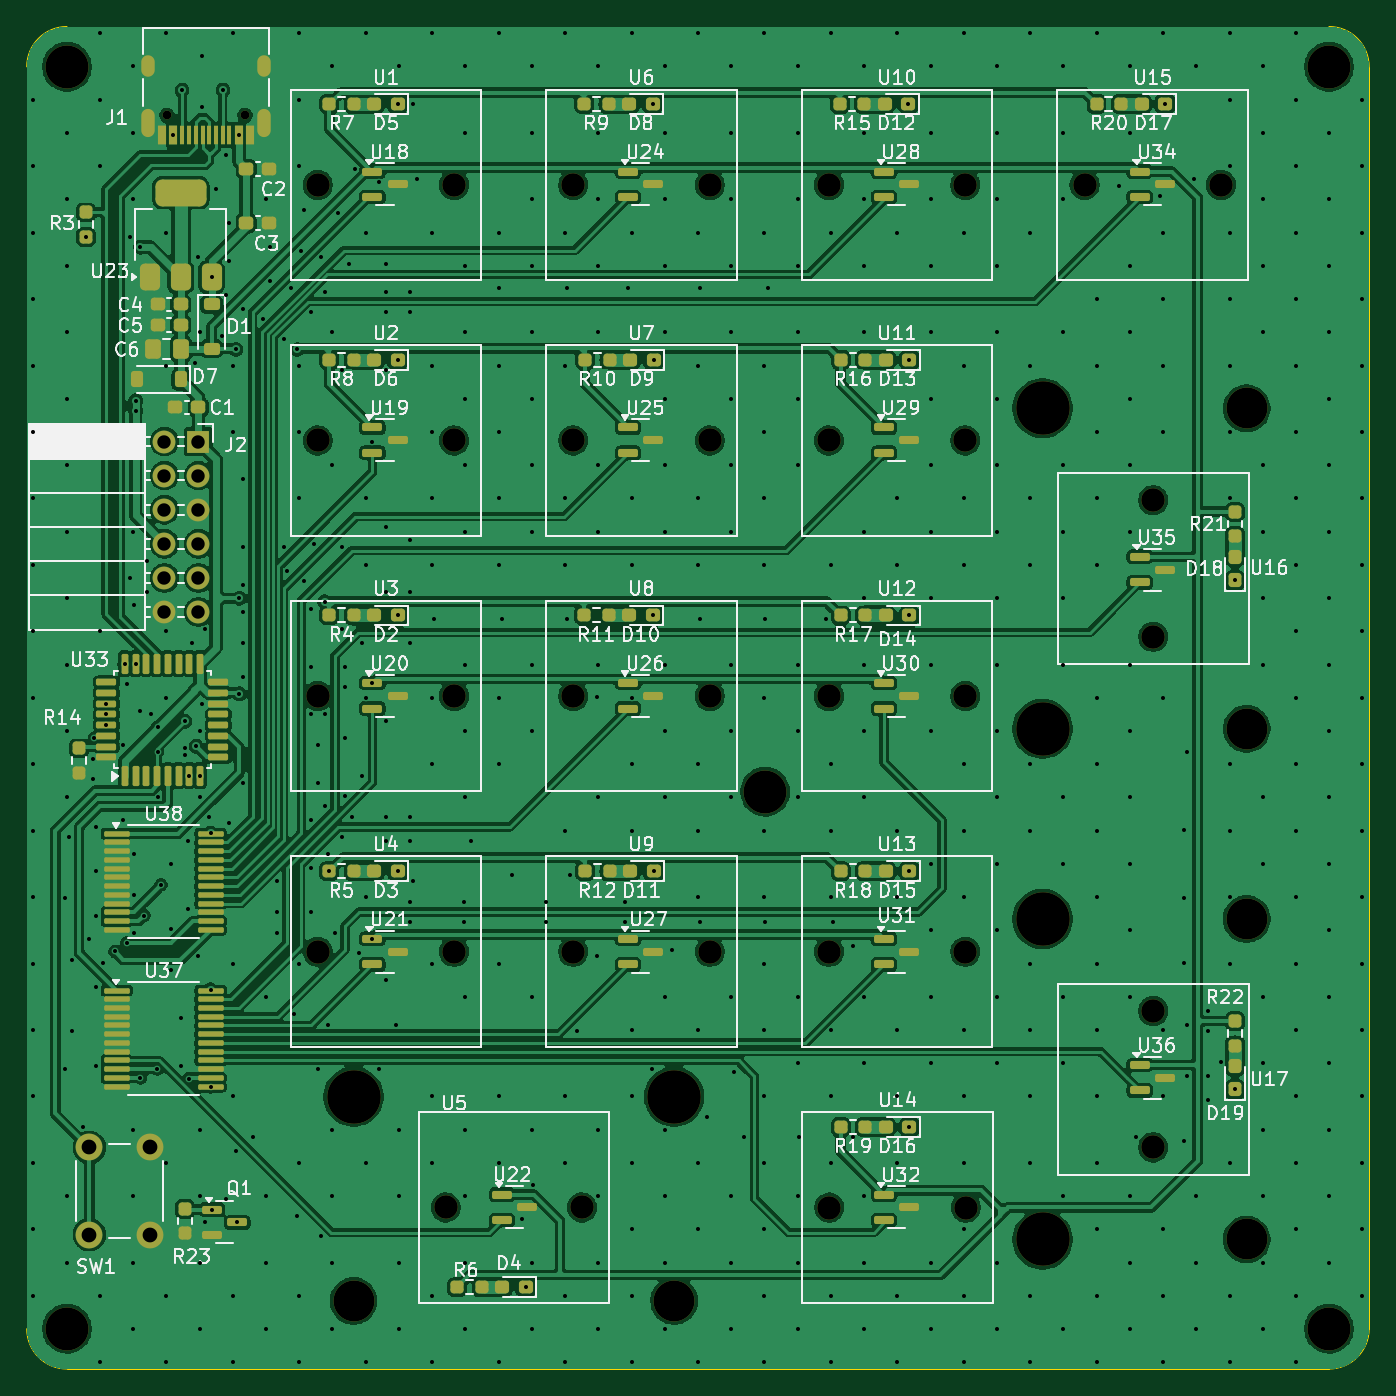
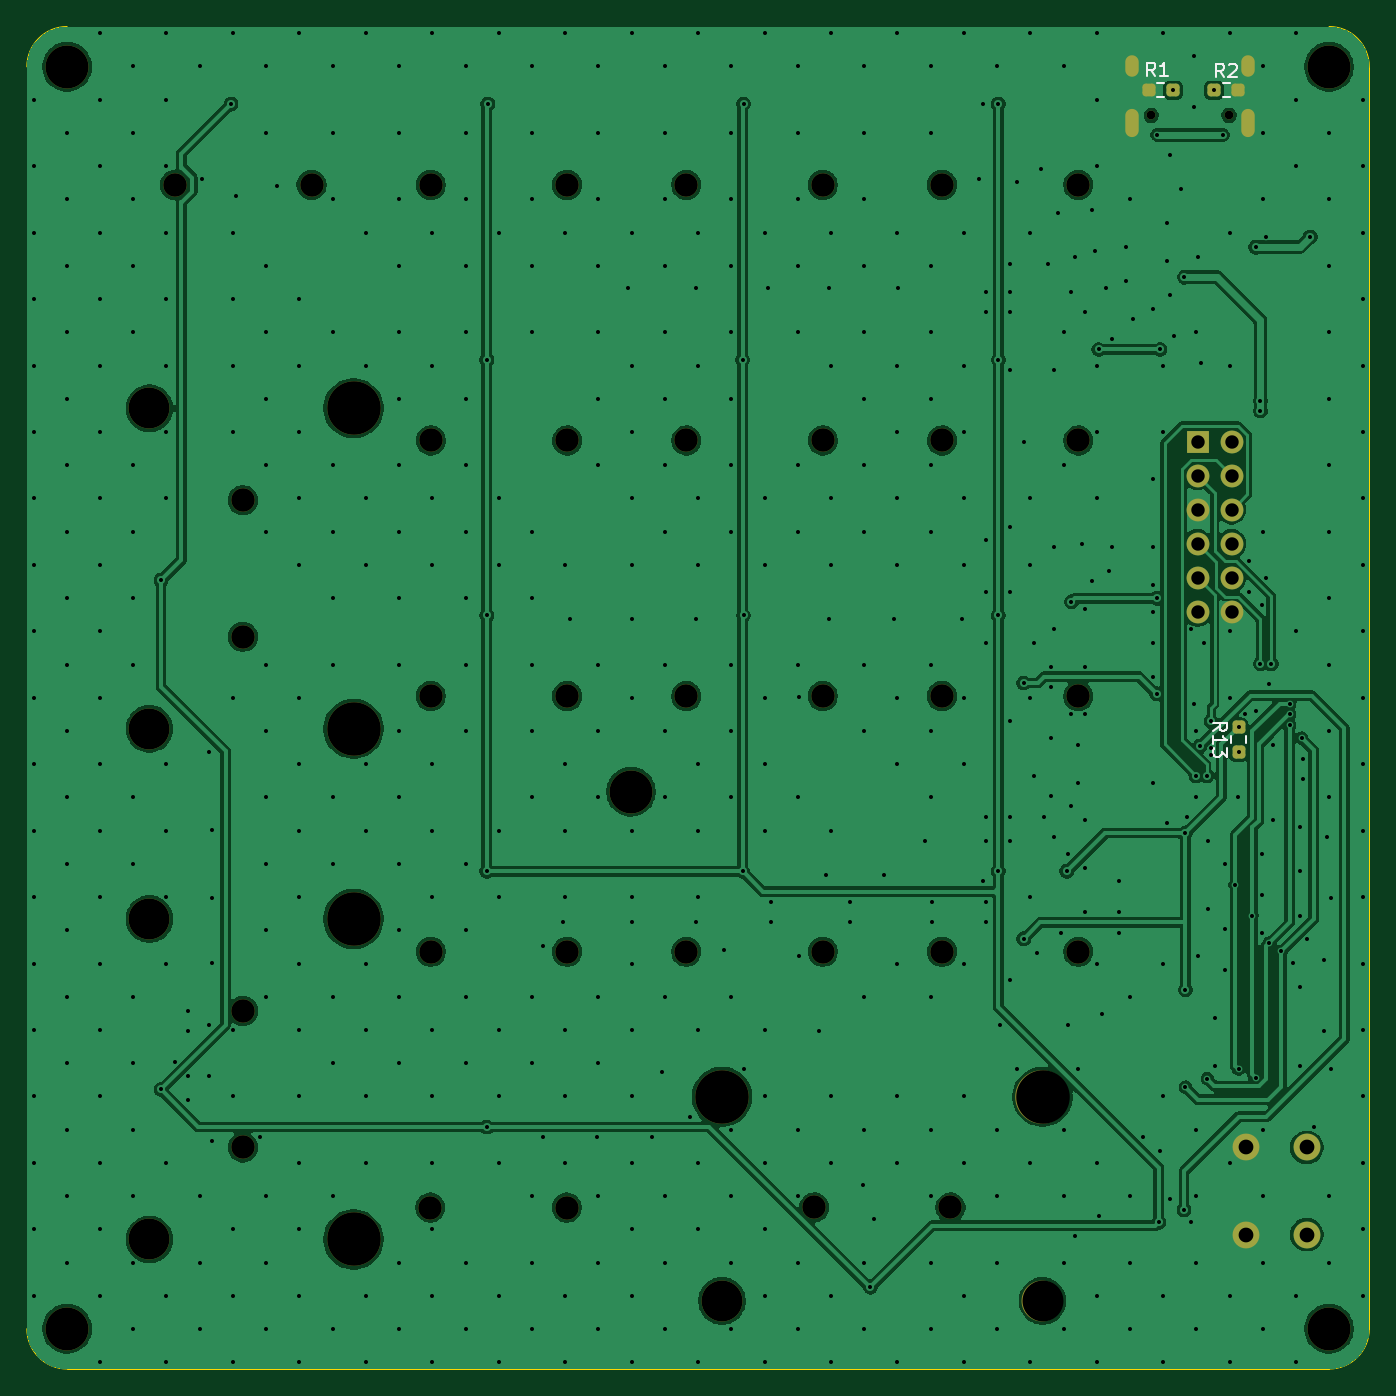
Circuit board: 10 layer files. Board 100.0 x 100.0 mm.
- bottom_copper: rapidtrigger_keyboard-B_Cu.gbr (189776 bytes)
- bottom_mask: rapidtrigger_keyboard-B_Mask.gbr (4279 bytes)
- paste: rapidtrigger_keyboard-B_Paste.gbr (1541 bytes)
- bottom_silk: rapidtrigger_keyboard-B_Silkscreen.gbr (4153 bytes)
- outline: rapidtrigger_keyboard-Edge_Cuts.gbr (1004 bytes)
- top_copper: rapidtrigger_keyboard-F_Cu.gbr (347459 bytes)
- top_mask: rapidtrigger_keyboard-F_Mask.gbr (13241 bytes)
- paste: rapidtrigger_keyboard-F_Paste.gbr (10475 bytes)
- top_silk: rapidtrigger_keyboard-F_Silkscreen.gbr (149645 bytes)
- drill: rapidtrigger_keyboard.drl (15444 bytes)

=== bottom_copper: rapidtrigger_keyboard-B_Cu.gbr (189776 bytes, source omitted) ===
=== bottom_mask: rapidtrigger_keyboard-B_Mask.gbr ===
%TF.GenerationSoftware,KiCad,Pcbnew,9.0.4*%
%TF.CreationDate,2026-01-03T23:46:06+09:00*%
%TF.ProjectId,rapidtrigger_keyboard,72617069-6474-4726-9967-6765725f6b65,rev?*%
%TF.SameCoordinates,Original*%
%TF.FileFunction,Soldermask,Bot*%
%TF.FilePolarity,Negative*%
%FSLAX46Y46*%
G04 Gerber Fmt 4.6, Leading zero omitted, Abs format (unit mm)*
G04 Created by KiCad (PCBNEW 9.0.4) date 2026-01-03 23:46:06*
%MOMM*%
%LPD*%
G01*
G04 APERTURE LIST*
G04 Aperture macros list*
%AMRoundRect*
0 Rectangle with rounded corners*
0 $1 Rounding radius*
0 $2 $3 $4 $5 $6 $7 $8 $9 X,Y pos of 4 corners*
0 Add a 4 corners polygon primitive as box body*
4,1,4,$2,$3,$4,$5,$6,$7,$8,$9,$2,$3,0*
0 Add four circle primitives for the rounded corners*
1,1,$1+$1,$2,$3*
1,1,$1+$1,$4,$5*
1,1,$1+$1,$6,$7*
1,1,$1+$1,$8,$9*
0 Add four rect primitives between the rounded corners*
20,1,$1+$1,$2,$3,$4,$5,0*
20,1,$1+$1,$4,$5,$6,$7,0*
20,1,$1+$1,$6,$7,$8,$9,0*
20,1,$1+$1,$8,$9,$2,$3,0*%
G04 Aperture macros list end*
%ADD10C,0.650000*%
%ADD11O,1.000000X2.100000*%
%ADD12O,1.000000X1.600000*%
%ADD13C,3.048000*%
%ADD14C,3.987800*%
%ADD15C,1.750000*%
%ADD16C,3.200000*%
%ADD17R,1.700000X1.700000*%
%ADD18C,1.700000*%
%ADD19C,2.000000*%
%ADD20RoundRect,0.237500X-0.250000X-0.237500X0.250000X-0.237500X0.250000X0.237500X-0.250000X0.237500X0*%
%ADD21RoundRect,0.237500X0.250000X0.237500X-0.250000X0.237500X-0.250000X-0.237500X0.250000X-0.237500X0*%
%ADD22RoundRect,0.237500X0.237500X-0.250000X0.237500X0.250000X-0.237500X0.250000X-0.237500X-0.250000X0*%
G04 APERTURE END LIST*
D10*
%TO.C,J1*%
X133244000Y-49624000D03*
X127464000Y-49624000D03*
D11*
X134674000Y-50154000D03*
D12*
X134674000Y-45974000D03*
D11*
X126034000Y-50154000D03*
D12*
X126034000Y-45974000D03*
%TD*%
D13*
%TO.C,U5*%
X165222500Y-137926000D03*
D14*
X165222500Y-122716000D03*
D15*
X158364500Y-130966000D03*
X148204500Y-130966000D03*
D13*
X141346500Y-137926000D03*
D14*
X141346500Y-122716000D03*
%TD*%
D13*
%TO.C,U17*%
X207874000Y-109474000D03*
D14*
X192664000Y-109474000D03*
D15*
X200914000Y-116332000D03*
X200914000Y-126492000D03*
D13*
X207874000Y-133350000D03*
D14*
X192664000Y-133350000D03*
%TD*%
D13*
%TO.C,U16*%
X207874000Y-71434000D03*
D14*
X192664000Y-71434000D03*
D15*
X200914000Y-78292000D03*
X200914000Y-88452000D03*
D13*
X207874000Y-95310000D03*
D14*
X192664000Y-95310000D03*
%TD*%
D16*
%TO.C,REF\u002A\u002A*%
X214000000Y-46000000D03*
%TD*%
D15*
%TO.C,U8*%
X157714550Y-92872000D03*
X167874550Y-92872000D03*
%TD*%
%TO.C,U15*%
X195794550Y-54792000D03*
X205954550Y-54792000D03*
%TD*%
%TO.C,U6*%
X157714550Y-54792000D03*
X167874550Y-54792000D03*
%TD*%
%TO.C,U7*%
X157714550Y-73832000D03*
X167874550Y-73832000D03*
%TD*%
D16*
%TO.C,REF\u002A\u002A*%
X214000000Y-140000000D03*
%TD*%
D15*
%TO.C,U14*%
X176784550Y-130972000D03*
X186944550Y-130972000D03*
%TD*%
%TO.C,U12*%
X176754550Y-92872000D03*
X186914550Y-92872000D03*
%TD*%
%TO.C,U11*%
X176754550Y-73832000D03*
X186914550Y-73832000D03*
%TD*%
%TO.C,U2*%
X138674550Y-73832000D03*
X148834550Y-73832000D03*
%TD*%
D16*
%TO.C,REF\u002A\u002A*%
X172000000Y-100000000D03*
%TD*%
D17*
%TO.C,J2*%
X129794000Y-73914000D03*
D18*
X127254000Y-73914000D03*
X129794000Y-76454000D03*
X127254000Y-76454000D03*
X129794000Y-78994000D03*
X127254000Y-78994000D03*
X129794000Y-81534000D03*
X127254000Y-81534000D03*
X129794000Y-84074000D03*
X127254000Y-84074000D03*
X129794000Y-86614000D03*
X127254000Y-86614000D03*
%TD*%
D16*
%TO.C,REF\u002A\u002A*%
X120000000Y-46000000D03*
%TD*%
D15*
%TO.C,U3*%
X138674550Y-92872000D03*
X148834550Y-92872000D03*
%TD*%
D16*
%TO.C,REF\u002A\u002A*%
X120000000Y-140000000D03*
%TD*%
D15*
%TO.C,U1*%
X138674550Y-54792000D03*
X148834550Y-54792000D03*
%TD*%
%TO.C,U9*%
X157714550Y-111912000D03*
X167874550Y-111912000D03*
%TD*%
%TO.C,U13*%
X176754550Y-111912000D03*
X186914550Y-111912000D03*
%TD*%
%TO.C,U10*%
X176754550Y-54792000D03*
X186914550Y-54792000D03*
%TD*%
D19*
%TO.C,SW1*%
X121666000Y-132992000D03*
X121666000Y-126492000D03*
X126166000Y-132992000D03*
X126166000Y-126492000D03*
%TD*%
D15*
%TO.C,U4*%
X138674550Y-111912000D03*
X148834550Y-111912000D03*
%TD*%
D20*
%TO.C,R1*%
X131621500Y-47752000D03*
X133446500Y-47752000D03*
%TD*%
D21*
%TO.C,R2*%
X128573500Y-47752000D03*
X126748500Y-47752000D03*
%TD*%
D22*
%TO.C,R13*%
X126746000Y-97028000D03*
X126746000Y-95203000D03*
%TD*%
M02*

=== paste: rapidtrigger_keyboard-B_Paste.gbr (1541 bytes, source withheld) ===
=== bottom_silk: rapidtrigger_keyboard-B_Silkscreen.gbr ===
%TF.GenerationSoftware,KiCad,Pcbnew,9.0.4*%
%TF.CreationDate,2026-01-03T23:46:06+09:00*%
%TF.ProjectId,rapidtrigger_keyboard,72617069-6474-4726-9967-6765725f6b65,rev?*%
%TF.SameCoordinates,Original*%
%TF.FileFunction,Legend,Bot*%
%TF.FilePolarity,Positive*%
%FSLAX46Y46*%
G04 Gerber Fmt 4.6, Leading zero omitted, Abs format (unit mm)*
G04 Created by KiCad (PCBNEW 9.0.4) date 2026-01-03 23:46:06*
%MOMM*%
%LPD*%
G01*
G04 APERTURE LIST*
%ADD10C,0.150000*%
%ADD11C,0.120000*%
G04 APERTURE END LIST*
D10*
X132955390Y-46682819D02*
X133288723Y-46206628D01*
X133526818Y-46682819D02*
X133526818Y-45682819D01*
X133526818Y-45682819D02*
X133145866Y-45682819D01*
X133145866Y-45682819D02*
X133050628Y-45730438D01*
X133050628Y-45730438D02*
X133003009Y-45778057D01*
X133003009Y-45778057D02*
X132955390Y-45873295D01*
X132955390Y-45873295D02*
X132955390Y-46016152D01*
X132955390Y-46016152D02*
X133003009Y-46111390D01*
X133003009Y-46111390D02*
X133050628Y-46159009D01*
X133050628Y-46159009D02*
X133145866Y-46206628D01*
X133145866Y-46206628D02*
X133526818Y-46206628D01*
X132003009Y-46682819D02*
X132574437Y-46682819D01*
X132288723Y-46682819D02*
X132288723Y-45682819D01*
X132288723Y-45682819D02*
X132383961Y-45825676D01*
X132383961Y-45825676D02*
X132479199Y-45920914D01*
X132479199Y-45920914D02*
X132574437Y-45968533D01*
X127827666Y-46776819D02*
X128160999Y-46300628D01*
X128399094Y-46776819D02*
X128399094Y-45776819D01*
X128399094Y-45776819D02*
X128018142Y-45776819D01*
X128018142Y-45776819D02*
X127922904Y-45824438D01*
X127922904Y-45824438D02*
X127875285Y-45872057D01*
X127875285Y-45872057D02*
X127827666Y-45967295D01*
X127827666Y-45967295D02*
X127827666Y-46110152D01*
X127827666Y-46110152D02*
X127875285Y-46205390D01*
X127875285Y-46205390D02*
X127922904Y-46253009D01*
X127922904Y-46253009D02*
X128018142Y-46300628D01*
X128018142Y-46300628D02*
X128399094Y-46300628D01*
X127446713Y-45872057D02*
X127399094Y-45824438D01*
X127399094Y-45824438D02*
X127303856Y-45776819D01*
X127303856Y-45776819D02*
X127065761Y-45776819D01*
X127065761Y-45776819D02*
X126970523Y-45824438D01*
X126970523Y-45824438D02*
X126922904Y-45872057D01*
X126922904Y-45872057D02*
X126875285Y-45967295D01*
X126875285Y-45967295D02*
X126875285Y-46062533D01*
X126875285Y-46062533D02*
X126922904Y-46205390D01*
X126922904Y-46205390D02*
X127494332Y-46776819D01*
X127494332Y-46776819D02*
X126875285Y-46776819D01*
X128630819Y-95472642D02*
X128154628Y-95139309D01*
X128630819Y-94901214D02*
X127630819Y-94901214D01*
X127630819Y-94901214D02*
X127630819Y-95282166D01*
X127630819Y-95282166D02*
X127678438Y-95377404D01*
X127678438Y-95377404D02*
X127726057Y-95425023D01*
X127726057Y-95425023D02*
X127821295Y-95472642D01*
X127821295Y-95472642D02*
X127964152Y-95472642D01*
X127964152Y-95472642D02*
X128059390Y-95425023D01*
X128059390Y-95425023D02*
X128107009Y-95377404D01*
X128107009Y-95377404D02*
X128154628Y-95282166D01*
X128154628Y-95282166D02*
X128154628Y-94901214D01*
X128630819Y-96425023D02*
X128630819Y-95853595D01*
X128630819Y-96139309D02*
X127630819Y-96139309D01*
X127630819Y-96139309D02*
X127773676Y-96044071D01*
X127773676Y-96044071D02*
X127868914Y-95948833D01*
X127868914Y-95948833D02*
X127916533Y-95853595D01*
X127630819Y-96758357D02*
X127630819Y-97377404D01*
X127630819Y-97377404D02*
X128011771Y-97044071D01*
X128011771Y-97044071D02*
X128011771Y-97186928D01*
X128011771Y-97186928D02*
X128059390Y-97282166D01*
X128059390Y-97282166D02*
X128107009Y-97329785D01*
X128107009Y-97329785D02*
X128202247Y-97377404D01*
X128202247Y-97377404D02*
X128440342Y-97377404D01*
X128440342Y-97377404D02*
X128535580Y-97329785D01*
X128535580Y-97329785D02*
X128583200Y-97282166D01*
X128583200Y-97282166D02*
X128630819Y-97186928D01*
X128630819Y-97186928D02*
X128630819Y-96901214D01*
X128630819Y-96901214D02*
X128583200Y-96805976D01*
X128583200Y-96805976D02*
X128535580Y-96758357D01*
D11*
%TO.C,R1*%
X132279276Y-47229500D02*
X132788724Y-47229500D01*
X132279276Y-48274500D02*
X132788724Y-48274500D01*
%TO.C,R2*%
X127915724Y-47229500D02*
X127406276Y-47229500D01*
X127915724Y-48274500D02*
X127406276Y-48274500D01*
%TO.C,R13*%
X126223500Y-96370224D02*
X126223500Y-95860776D01*
X127268500Y-96370224D02*
X127268500Y-95860776D01*
%TD*%
M02*

=== outline: rapidtrigger_keyboard-Edge_Cuts.gbr ===
%TF.GenerationSoftware,KiCad,Pcbnew,9.0.4*%
%TF.CreationDate,2026-01-03T23:46:06+09:00*%
%TF.ProjectId,rapidtrigger_keyboard,72617069-6474-4726-9967-6765725f6b65,rev?*%
%TF.SameCoordinates,Original*%
%TF.FileFunction,Profile,NP*%
%FSLAX46Y46*%
G04 Gerber Fmt 4.6, Leading zero omitted, Abs format (unit mm)*
G04 Created by KiCad (PCBNEW 9.0.4) date 2026-01-03 23:46:06*
%MOMM*%
%LPD*%
G01*
G04 APERTURE LIST*
%TA.AperFunction,Profile*%
%ADD10C,0.050000*%
%TD*%
G04 APERTURE END LIST*
D10*
X120000000Y-143000000D02*
X214000000Y-143000000D01*
X217000000Y-140000000D02*
G75*
G02*
X214000000Y-143000000I-3000000J0D01*
G01*
X214000000Y-43000000D02*
G75*
G02*
X217000000Y-46000000I0J-3000000D01*
G01*
X214000000Y-43000000D02*
X120000000Y-43000000D01*
X120000000Y-143000000D02*
G75*
G02*
X117000000Y-140000000I0J3000000D01*
G01*
X117000000Y-46000000D02*
G75*
G02*
X120000000Y-43000000I3000000J0D01*
G01*
X117000000Y-46000000D02*
X117000000Y-140000000D01*
X217000000Y-140000000D02*
X217000000Y-46000000D01*
M02*

=== top_copper: rapidtrigger_keyboard-F_Cu.gbr (347459 bytes, source omitted) ===
=== top_mask: rapidtrigger_keyboard-F_Mask.gbr (13241 bytes, source omitted) ===
=== paste: rapidtrigger_keyboard-F_Paste.gbr (10475 bytes, source omitted) ===
=== top_silk: rapidtrigger_keyboard-F_Silkscreen.gbr (149645 bytes, source omitted) ===
=== drill: rapidtrigger_keyboard.drl (15444 bytes, source omitted) ===
